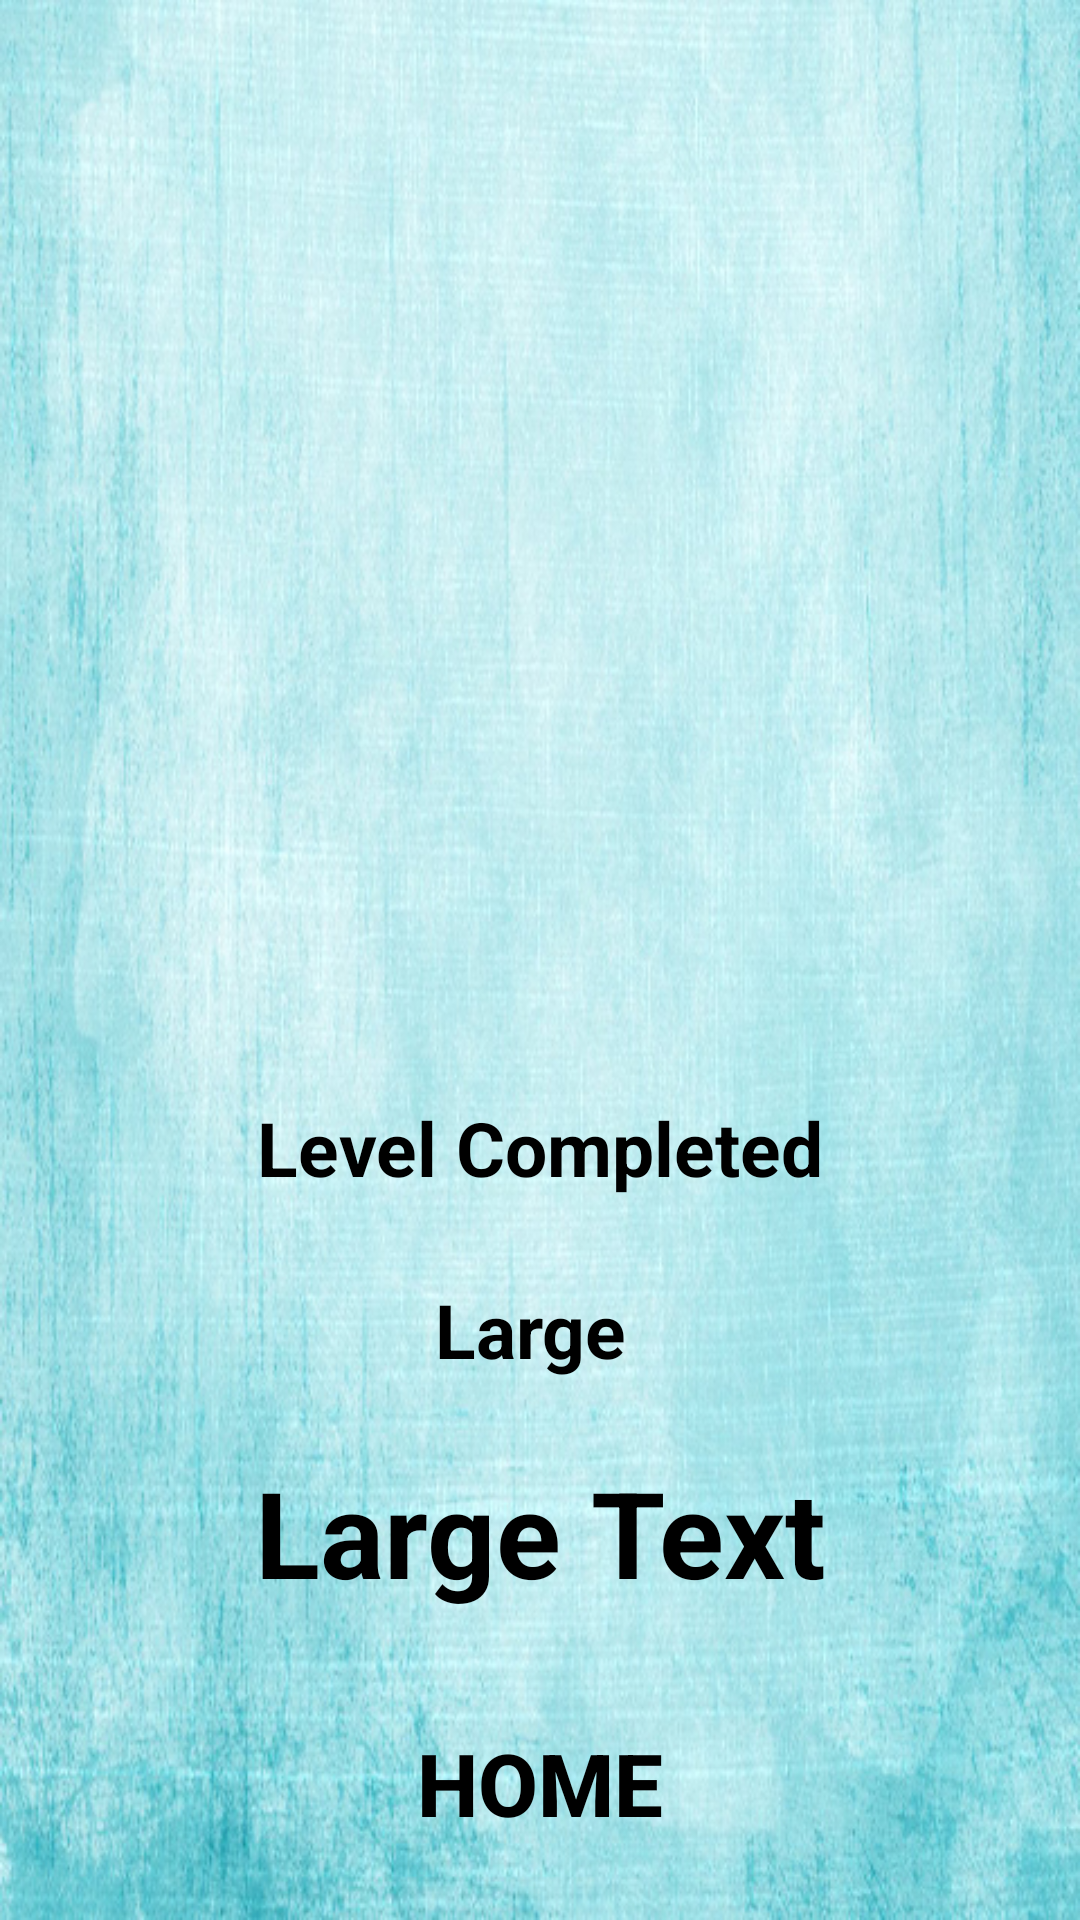

Android layout source for this screen:
<!-- AndroidManifest.xml: application theme AppTheme -->
<!-- res/layout/result.xml -->
<?xml version="1.0" encoding="utf-8"?>
<LinearLayout xmlns:android="http://schemas.android.com/apk/res/android"
    android:layout_width="match_parent"
    android:layout_height="match_parent"
    android:background="@drawable/blue"

    android:orientation="vertical" >


    <LinearLayout
        android:layout_width="fill_parent"
        android:layout_height="fill_parent"
        android:orientation="vertical"
        android:layout_marginLeft="10dp"
        android:layout_marginRight="10dp"
        android:layout_marginTop="10dp"
        android:layout_marginBottom="10dp"
        android:layout_weight=".8"
        >



        <ImageView
            android:id="@+id/imageView1"
            android:layout_width="wrap_content"
            android:layout_height="wrap_content"
            android:layout_weight=".8"
            android:background="@drawable/excelent"/>
    </LinearLayout>

    <LinearLayout
        android:layout_width="fill_parent"
        android:layout_height="fill_parent"
        android:layout_weight="1.2"

        android:orientation="vertical" >

        <TextView
            android:id="@+id/text1"
            android:layout_width="match_parent"
            android:layout_height="wrap_content"
            android:text="Level Completed"
            android:gravity="center"
            android:textColor="#000"
            android:layout_marginTop="5dp"
            android:layout_weight="1"
            android:textStyle="bold"
            android:textSize="25dp"
            android:textAppearance="?android:attr/textAppearanceLarge" />

        <TextView
            android:id="@+id/text2"
            android:layout_width="match_parent"
            android:layout_height="wrap_content"
            android:gravity="center"
            android:textColor="#000"
            android:layout_marginTop="1dp"
            android:text="Large "
            android:textStyle="bold"
            android:textSize="25dp"
            android:layout_weight="1"
            android:textAppearance="?android:attr/textAppearanceLarge" />

        <TextView
            android:id="@+id/text3"
            android:layout_width="match_parent"
            android:layout_height="wrap_content"
            android:layout_weight="0.86"
            android:text="Large Text"
            android:textColor="#000"

            android:gravity="center"
            android:textStyle="bold"
            android:textSize="40dp"
            android:textAppearance="?android:attr/textAppearanceLarge" />
        <requestFocus />

        <requestFocus />
    </LinearLayout>

    <LinearLayout
        android:layout_width="fill_parent"
        android:layout_height="fill_parent"
        android:orientation="horizontal"
        android:layout_weight="1.50" >

        <Button
            android:id="@+id/home"
            style="@style/start"
            android:layout_width="fill_parent"
            android:layout_height="fill_parent"
            android:layout_gravity="bottom|center_horizontal"
            android:layout_marginLeft="8dp"
            android:layout_marginRight="8dp"
            android:background="@drawable/wood_button"
            android:layout_weight="1"
            android:layout_marginTop="5dp"
            android:layout_marginBottom="5dp"

            android:clickable="true"
            android:gravity="center"
            android:lines="2"
            android:minLines="2"
            android:text="HOME"
            android:textColor="#000000"
            android:textStyle="bold" />

        
    </LinearLayout>


</LinearLayout>
<!-- resources referenced by this layout -->
<resources>
  <!-- drawable blue: jpg bitmap (drawable, 325072 bytes) -->
  <style name="start">
          <item name="android:textSize">29sp</item>
      </style>
  <style name="AppTheme" parent="Theme.AppCompat.Light.NoActionBar">
          
          <item name="colorPrimary">@color/colorPrimary</item>
          <item name="colorPrimaryDark">@color/colorPrimaryDark</item>
          <item name="colorAccent">@color/colorAccent</item>
      </style>
  <color name="colorPrimary">#3F51B5</color>
  <color name="colorPrimaryDark">#303F9F</color>
  <color name="colorAccent">#FF4081</color>\
</resources>
